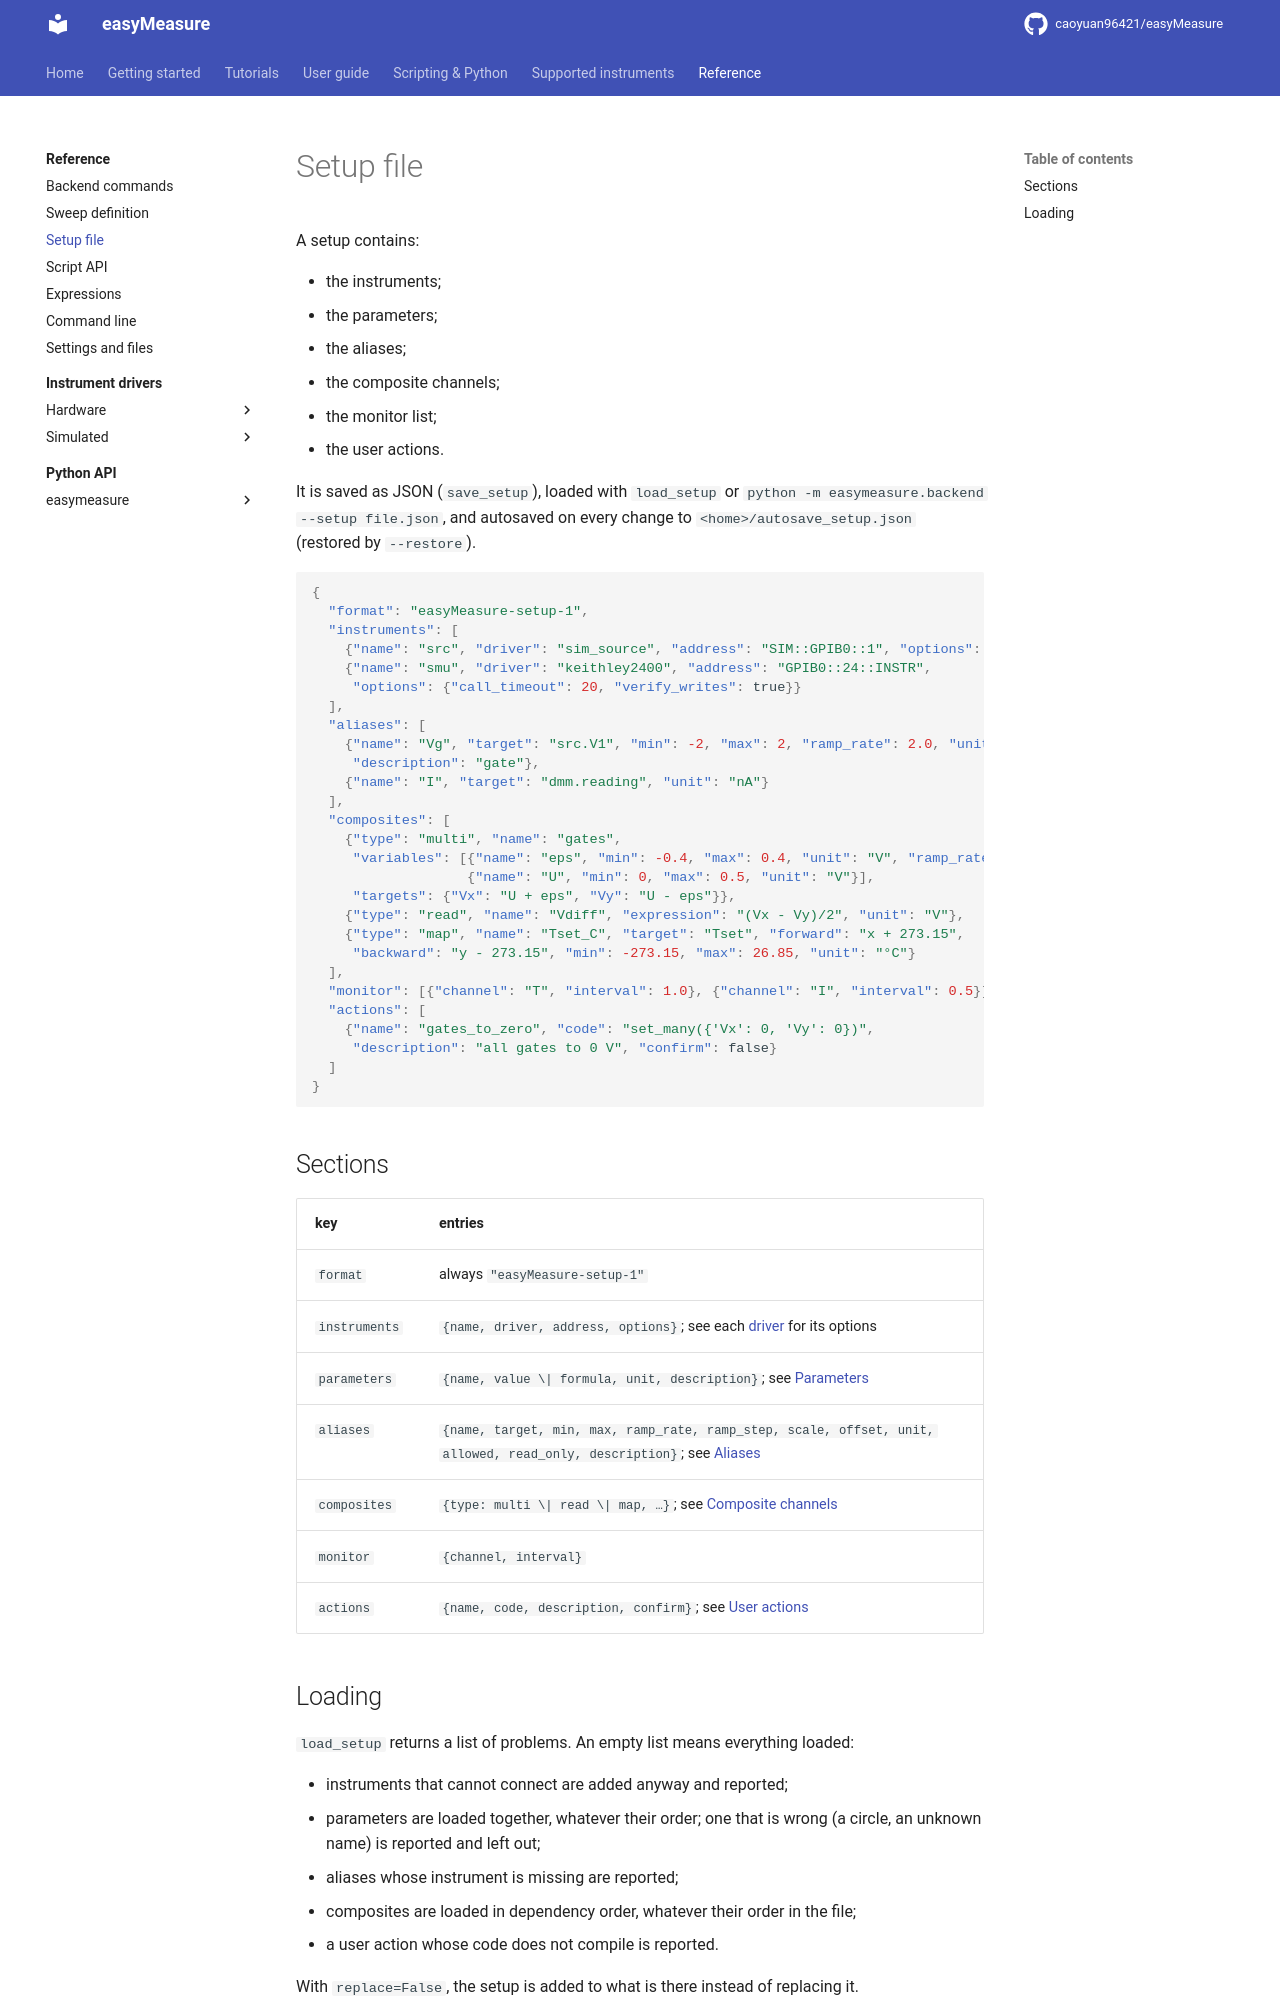

repository: caoyuan96421/easyMeasure · page: reference/setup-format/index.html · generator: mkdocs

# Setup file

A setup contains:

* the instruments;
* the parameters;
* the aliases;
* the composite channels;
* the monitor list;
* the user actions.

It is saved as JSON (`save_setup`), loaded with `load_setup` or
`python -m easymeasure.backend --setup file.json`, and autosaved on every change to
`<home>/autosave_setup.json` (restored by `--restore`).

```json
{
  "format": "easyMeasure-setup-1",
  "instruments": [
    {"name": "src", "driver": "sim_source", "address": "SIM::GPIB0::1", "options": {}},
    {"name": "smu", "driver": "keithley2400", "address": "GPIB0::24::INSTR",
     "options": {"call_timeout": 20, "verify_writes": true}}
  ],
  "aliases": [
    {"name": "Vg", "target": "src.V1", "min": -2, "max": 2, "ramp_rate": 2.0, "unit": "V",
     "description": "gate"},
    {"name": "I", "target": "dmm.reading", "unit": "nA"}
  ],
  "composites": [
    {"type": "multi", "name": "gates",
     "variables": [{"name": "eps", "min": -0.4, "max": 0.4, "unit": "V", "ramp_rate": 0.5},
                   {"name": "U", "min": 0, "max": 0.5, "unit": "V"}],
     "targets": {"Vx": "U + eps", "Vy": "U - eps"}},
    {"type": "read", "name": "Vdiff", "expression": "(Vx - Vy)/2", "unit": "V"},
    {"type": "map", "name": "Tset_C", "target": "Tset", "forward": "x + 273.15",
     "backward": "y - 273.15", "min": -273.15, "max": 26.85, "unit": "°C"}
  ],
  "monitor": [{"channel": "T", "interval": 1.0}, {"channel": "I", "interval": 0.5}],
  "actions": [
    {"name": "gates_to_zero", "code": "set_many({'Vx': 0, 'Vy': 0})",
     "description": "all gates to 0 V", "confirm": false}
  ]
}
```

## Sections

| key | entries |
|---|---|
| `format` | always `"easyMeasure-setup-1"` |
| `instruments` | `{name, driver, address, options}`; see each [driver](drivers/index.md) for its options |
| `parameters` | `{name, value \| formula, unit, description}`; see [Parameters](../guide/parameters.md) |
| `aliases` | `{name, target, min, max, ramp_rate, ramp_step, scale, offset, unit, allowed, read_only, description}`; see [Aliases](../guide/aliases.md#the-fields) |
| `composites` | `{type: multi \| read \| map, …}`; see [Composite channels](../guide/composites.md#reference) |
| `monitor` | `{channel, interval}` |
| `actions` | `{name, code, description, confirm}`; see [User actions](../guide/user-actions.md) |
